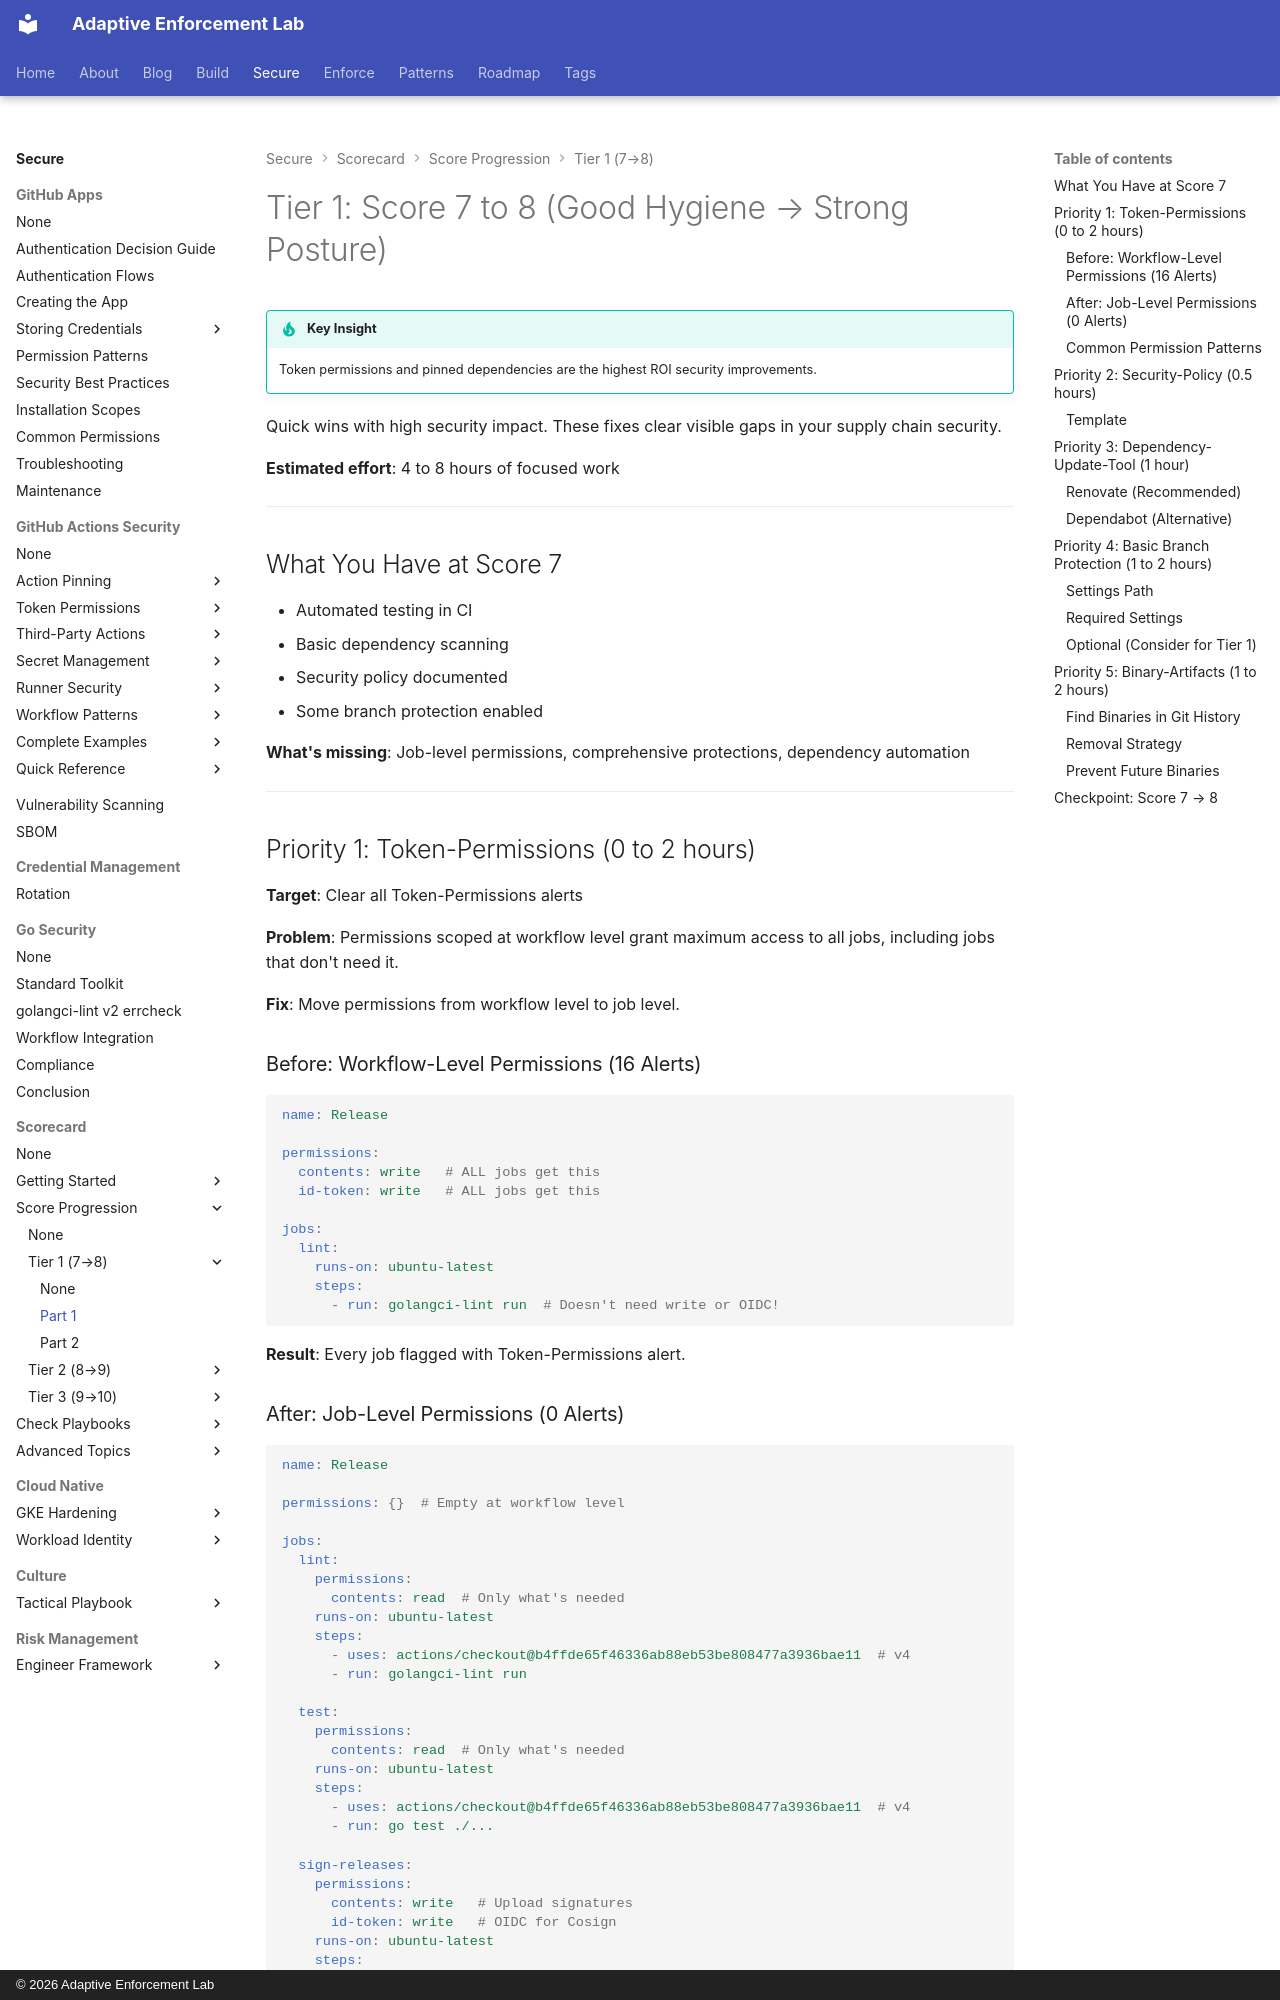

repository: adaptive-enforcement-lab/adaptive-enforcement-lab-com · page: secure/scorecard/score-progression/tier-1/part-1/index.html · generator: mkdocs · copyright: © 2026 Adaptive Enforcement Lab

---
title: "Tier 1: Score 7 to 8 (Good Hygiene → Strong Posture)"
description: >-
  Quick wins for improving Scorecard scores from 7 to 8. Token permissions, security policy, dependency updates, and binary artifacts. 4 to 8 hours of focused work.
tags:
  - scorecard
  - compliance
  - quick-wins
  - supply-chain
provenance: human
---
# Tier 1: Score 7 to 8 (Good Hygiene → Strong Posture)

!!! tip "Key Insight"
    Token permissions and pinned dependencies are the highest ROI security improvements.

Quick wins with high security impact. These fixes clear visible gaps in your supply chain security.

**Estimated effort**: 4 to 8 hours of focused work

---

## What You Have at Score 7

- Automated testing in CI
- Basic dependency scanning
- Security policy documented
- Some branch protection enabled

**What's missing**: Job-level permissions, comprehensive protections, dependency automation

---

## Priority 1: Token-Permissions (0 to 2 hours)

**Target**: Clear all Token-Permissions alerts

**Problem**: Permissions scoped at workflow level grant maximum access to all jobs, including jobs that don't need it.

**Fix**: Move permissions from workflow level to job level.

### Before: Workflow-Level Permissions (16 Alerts)

```yaml
name: Release

permissions:
  contents: write   # ALL jobs get this
  id-token: write   # ALL jobs get this

jobs:
  lint:
    runs-on: ubuntu-latest
    steps:
      - run: golangci-lint run  # Doesn't need write or OIDC!
```

**Result**: Every job flagged with Token-Permissions alert.
